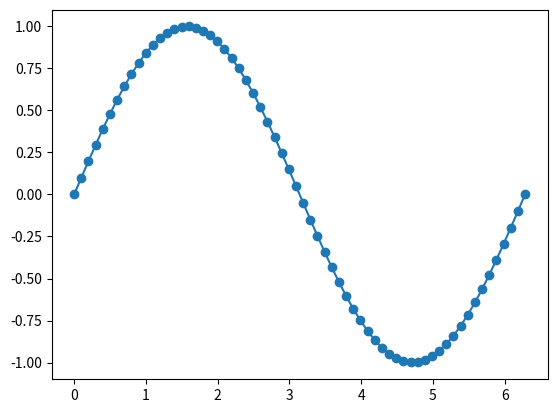

The matplotlib source for this figure:
import matplotlib.pyplot as plt
import numpy as np

last_ev = None


def event_printer(event):
    """Helper function for exploring events.

    Prints all public attributes +
    """
    # capture the last event
    global last_ev
    last_ev = event
    for k, v in sorted(vars(event).items()):
        print(f'{k}: {v!r}')
    print('-'*25)


th = np.linspace(0, 2*np.pi, 64)
fig, ax = plt.subplots()
ax.plot(th, np.sin(th), 'o-', picker=5)

cid = fig.canvas.mpl_connect('button_press_event', event_printer)
plt.show()
# fig.canvas.mpl_disconnect(cid)


# EXERCISE
# - Try all 'active' events
#   ['button_press_event', 'button_release_event', 'scroll_event',
#    'key_press_event', 'key_release_event', 'pick_event']
# - tweak the print line
# - remove a callback
# - add more than one callback to the canvas
